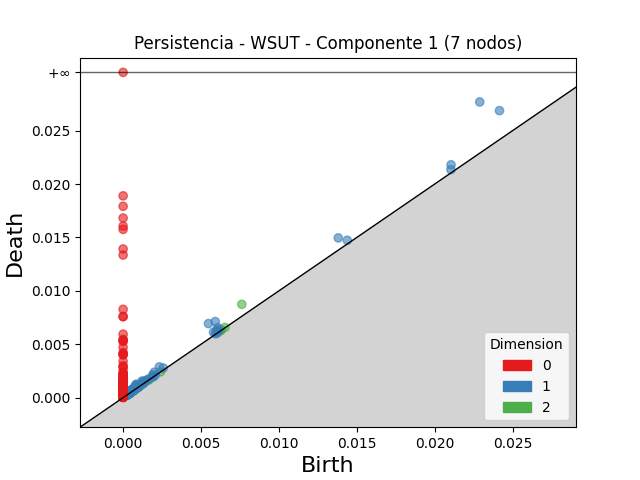

The table this chart was drawn from, first rows:
dimension, birth, death
2, 0.007618, 0.008736
2, 0.001566, 0.001686
2, 0.006258, 0.006342
2, 0.00626, 0.006342
2, 0.00101, 0.001068
2, 0.006298, 0.00634
2, 0.001322, 0.001361
2, 0.006538, 0.006576
2, 0.006247, 0.00628
2, 0.001585, 0.001619
2, 0.0003836, 0.0004151
2, 0.0004372, 0.000468
2, 0.0005359, 0.0005625
2, 0.0005463, 0.0005709
2, 0.0003865, 0.0004103
2, 0.0004262, 0.0004481
2, 0.0003419, 0.0003631
2, 0.0003935, 0.0004144
2, 0.0003142, 0.0003346
2, 0.002397, 0.002416
2, 0.0004888, 0.0005072
2, 0.0003741, 0.0003923
2, 0.0005278, 0.000544
2, 0.001102, 0.001119
2, 0.0004421, 0.0004576
2, 0.00169, 0.001705
2, 0.00052, 0.0005347
2, 0.0006762, 0.0006884
2, 0.0005549, 0.0005655
2, 0.0003365, 0.0003461
2, 0.0003919, 0.0004013
2, 0.0004096, 0.0004145
2, 0.0004051, 0.0004099
2, 0.0006277, 0.000628
2, 0.0005202, 0.0005203
1, 0.02289, 0.02768
1, 0.02416, 0.02688
1, 0.005477, 0.006935
1, 0.005915, 0.007123
1, 0.01381, 0.01495
1, 0.02105, 0.0218
1, 0.002327, 0.002882
1, 0.006079, 0.006549
1, 0.0008371, 0.00126
1, 0.002003, 0.002378
1, 0.01439, 0.01473
1, 0.001217, 0.001557
1, 0.0058, 0.006125
1, 0.02104, 0.02135
1, 0.0008541, 0.001147
1, 0.0007919, 0.001066
1, 0.00087, 0.001138
1, 0.006012, 0.006268
1, 0.000758, 0.001007
1, 0.000802, 0.001034
1, 0.0007599, 0.0009886
1, 0.005989, 0.006211
1, 0.001914, 0.002134
1, 0.0007918, 0.001002
1, 0.0005437, 0.0007478
... 1,115 more rows
